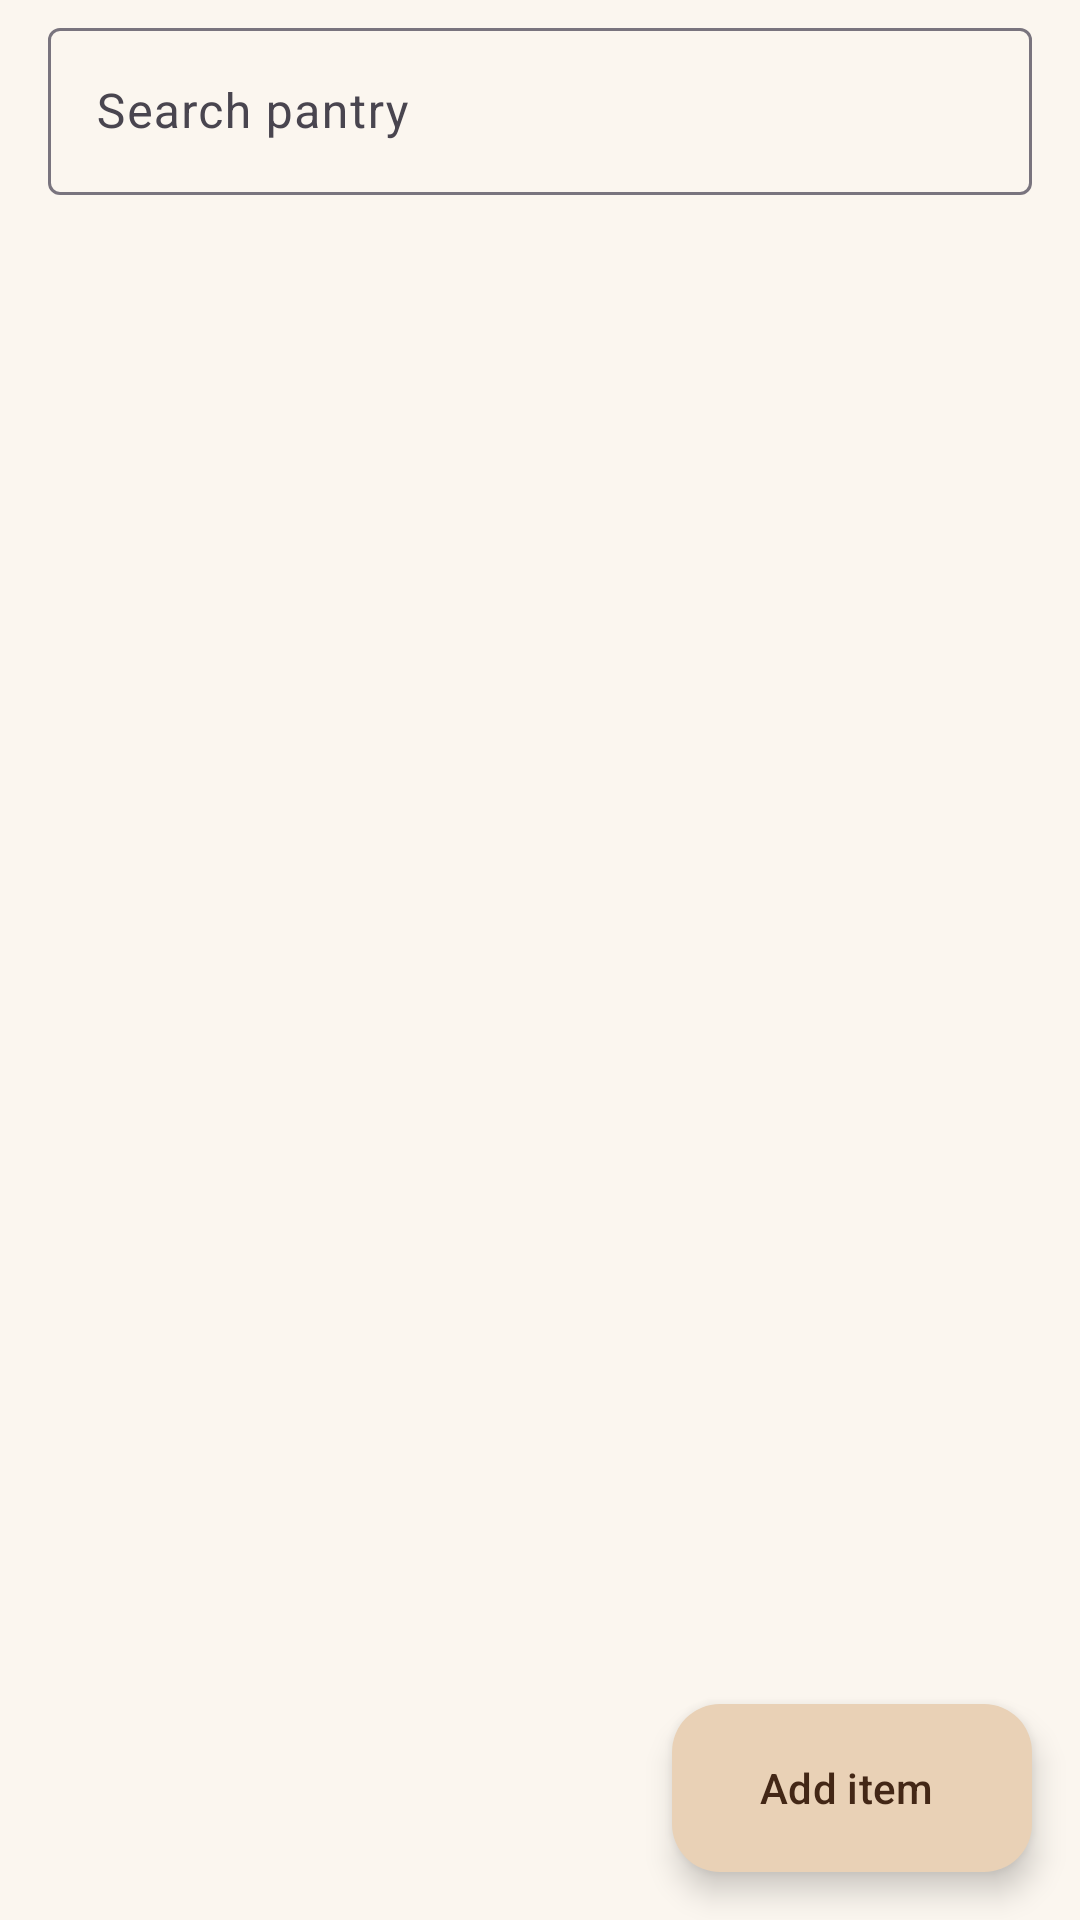

Layout XML and referenced resources for this Android screen:
<!-- AndroidManifest.xml: application theme Theme.SmartPantry -->
<!-- res/layout/content_pantry.xml -->
<?xml version="1.0" encoding="utf-8"?>
<FrameLayout xmlns:android="http://schemas.android.com/apk/res/android"
    xmlns:app="http://schemas.android.com/apk/res-auto"
    android:layout_width="match_parent"
    android:layout_height="match_parent">

    <LinearLayout
        android:layout_width="match_parent"
        android:layout_height="match_parent"
        android:orientation="vertical">

        <com.google.android.material.textfield.TextInputLayout
            android:id="@+id/til_search"
            style="@style/Widget.Material3.TextInputLayout.OutlinedBox"
            android:layout_width="match_parent"
            android:layout_height="wrap_content"
            android:layout_marginHorizontal="16dp"
            android:layout_marginTop="4dp"
            android:hint="@string/search_pantry"
            app:endIconMode="clear_text">

            <com.google.android.material.textfield.TextInputEditText
                android:id="@+id/et_search"
                android:layout_width="match_parent"
                android:layout_height="wrap_content"
                android:imeOptions="actionSearch"
                android:inputType="text"
                android:maxLines="1" />
        </com.google.android.material.textfield.TextInputLayout>

        <androidx.recyclerview.widget.RecyclerView
            android:id="@+id/rvPantry"
            android:layout_width="match_parent"
            android:layout_height="0dp"
            android:layout_weight="1"
            android:clipToPadding="false"
            android:paddingHorizontal="16dp"
            android:paddingTop="8dp"
            android:paddingBottom="96dp" />
    </LinearLayout>

    <include
        android:id="@+id/emptyState"
        layout="@layout/view_empty_state"
        android:layout_width="match_parent"
        android:layout_height="wrap_content"
        android:layout_gravity="center" />

    <com.google.android.material.floatingactionbutton.ExtendedFloatingActionButton
        android:id="@+id/btnAdd"
        android:layout_width="wrap_content"
        android:layout_height="wrap_content"
        android:layout_gravity="bottom|end"
        android:layout_margin="16dp"
        android:text="@string/add_item"
        app:icon="@drawable/ic_add" />
</FrameLayout>
<!-- res/layout/view_empty_state.xml (included above) -->
<?xml version="1.0" encoding="utf-8"?>
<LinearLayout xmlns:android="http://schemas.android.com/apk/res/android"
    android:layout_width="match_parent"
    android:layout_height="wrap_content"
    android:gravity="center_horizontal"
    android:orientation="vertical"
    android:padding="32dp"
    android:visibility="gone">

    <ImageView
        android:id="@+id/emptyImage"
        android:layout_width="200dp"
        android:layout_height="160dp"
        android:importantForAccessibility="no"
        android:src="@drawable/ic_empty_pantry" />

    <TextView
        android:id="@+id/emptyTitle"
        style="@style/TextAppearance.Material3.TitleLarge"
        android:layout_width="wrap_content"
        android:layout_height="wrap_content"
        android:layout_marginTop="16dp"
        android:gravity="center"
        android:text="@string/empty_pantry_title" />

    <TextView
        android:id="@+id/emptyMessage"
        style="@style/TextAppearance.Material3.BodyMedium"
        android:layout_width="wrap_content"
        android:layout_height="wrap_content"
        android:layout_marginTop="8dp"
        android:gravity="center"
        android:text="@string/empty_pantry_msg" />
</LinearLayout>
<!-- resources referenced by this layout -->
<resources>
  <!-- drawable ic_empty_pantry (drawable) -->
  <?xml version="1.0" encoding="utf-8"?>
  <vector xmlns:android="http://schemas.android.com/apk/res/android"
      android:width="200dp" android:height="160dp" android:viewportWidth="200" android:viewportHeight="160">
      
      <path android:fillColor="@color/green_100" android:pathData="M100,80m-72,0a72,72 0,1 1,144 0a72,72 0,1 1,-144 0" />
      
      <path android:fillColor="@color/illustration_shelf" android:pathData="M28,112h144v8H28z" />
      <path android:fillColor="#6D4C41" android:pathData="M40,120h8v14h-8z M152,120h8v14h-8z" />
      
      <path android:fillColor="@color/illustration_lid" android:pathData="M44,56h28v8H44z" />
      <path android:fillColor="@color/illustration_jar" android:pathData="M42,64h32v42c0,3.3 -2.7,6 -6,6H48c-3.3,0 -6,-2.7 -6,-6z" />
      <path android:fillColor="#FFFFFF" android:fillAlpha="0.55" android:pathData="M48,70h5v34h-5z" />
      
      <path android:fillColor="@color/illustration_lid" android:pathData="M86,38h28v8H86z" />
      <path android:fillColor="@color/illustration_jar" android:pathData="M84,46h32v60c0,3.3 -2.7,6 -6,6H90c-3.3,0 -6,-2.7 -6,-6z" />
      <path android:fillColor="#FFFFFF" android:fillAlpha="0.55" android:pathData="M90,52h5v52h-5z" />
      <path android:fillColor="@color/illustration_accent" android:pathData="M92,76h16v12H92z" />
      
      <path android:fillColor="@color/illustration_lid" android:pathData="M128,66h28v8h-28z" />
      <path android:fillColor="@color/illustration_jar" android:pathData="M126,74h32v32c0,3.3 -2.7,6 -6,6h-20c-3.3,0 -6,-2.7 -6,-6z" />
      <path android:fillColor="#FFFFFF" android:fillAlpha="0.55" android:pathData="M132,80h5v24h-5z" />
      
      <path android:fillColor="@color/green_700" android:pathData="M164,24c-14,2 -22,10 -22,22c12,0 22,-8 22,-22z" />
      <path android:strokeColor="#FFFFFF" android:strokeWidth="1.5" android:pathData="M164,24L148,42" />
  </vector>
  <string name="add_item">Add item</string>
  <string name="empty_pantry_msg">Add what you have at home and we will suggest recipes you can cook right now.</string>
  <string name="empty_pantry_title">Your pantry is empty</string>
  <string name="search_pantry">Search pantry</string>
  <style name="Theme.SmartPantry" parent="Theme.Material3.Light.NoActionBar">
          <item name="colorPrimary">@color/green_primary</item>
          <item name="colorOnPrimary">@color/white</item>
          <item name="colorPrimaryContainer">@color/green_container</item>
          <item name="colorOnPrimaryContainer">@color/green_on_container</item>
          <item name="colorSecondaryContainer">@color/green_container</item>
          <item name="colorOnSecondaryContainer">@color/green_on_container</item>
          <item name="android:colorBackground">@color/surface_bg</item>
          <item name="android:statusBarColor">@color/green_50</item>
          <item name="android:windowLightStatusBar">true</item>
      </style>
  <color name="green_100">#E9D1B6</color>
  <color name="illustration_shelf">#8D6E63</color>
  <color name="illustration_lid">#B98A66</color>
  <color name="illustration_jar">#D9B99A</color>
  <color name="illustration_accent">#DDA45F</color>
  <color name="green_700">#704025</color>
  <color name="green_primary">#704025</color>
  <color name="white">#FFFFFF</color>
  <color name="green_container">#E9D1B6</color>
  <color name="green_on_container">#432716</color>
  <color name="surface_bg">#FBF6EF</color>
  <color name="green_50">#F2E2CD</color>
</resources>
